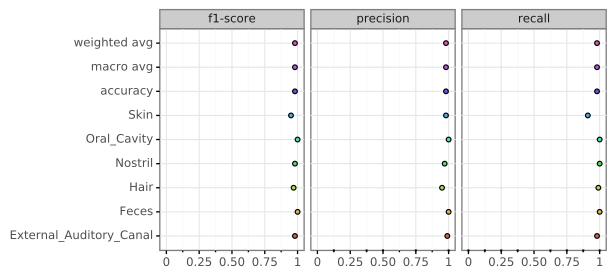

The data file committed next to this chart (first rows):
, External_Auditory_Canal, Feces, Hair, Nostril, Oral_Cavity, Skin, accuracy, macro avg, weighted avg
precision, 0.99, 1.0, 0.95, 0.97, 1.0, 0.98, 0.98, 0.98, 0.98
recall, 0.98, 1.0, 0.99, 1.0, 1.0, 0.91, 0.98, 0.98, 0.98
f1-score, 0.98, 1.0, 0.97, 0.98, 1.0, 0.95, 0.98, 0.98, 0.98
support, 356.0, 356.0, 356.0, 356.0, 356.0, 356.0, 0.98, 2136, 2136
